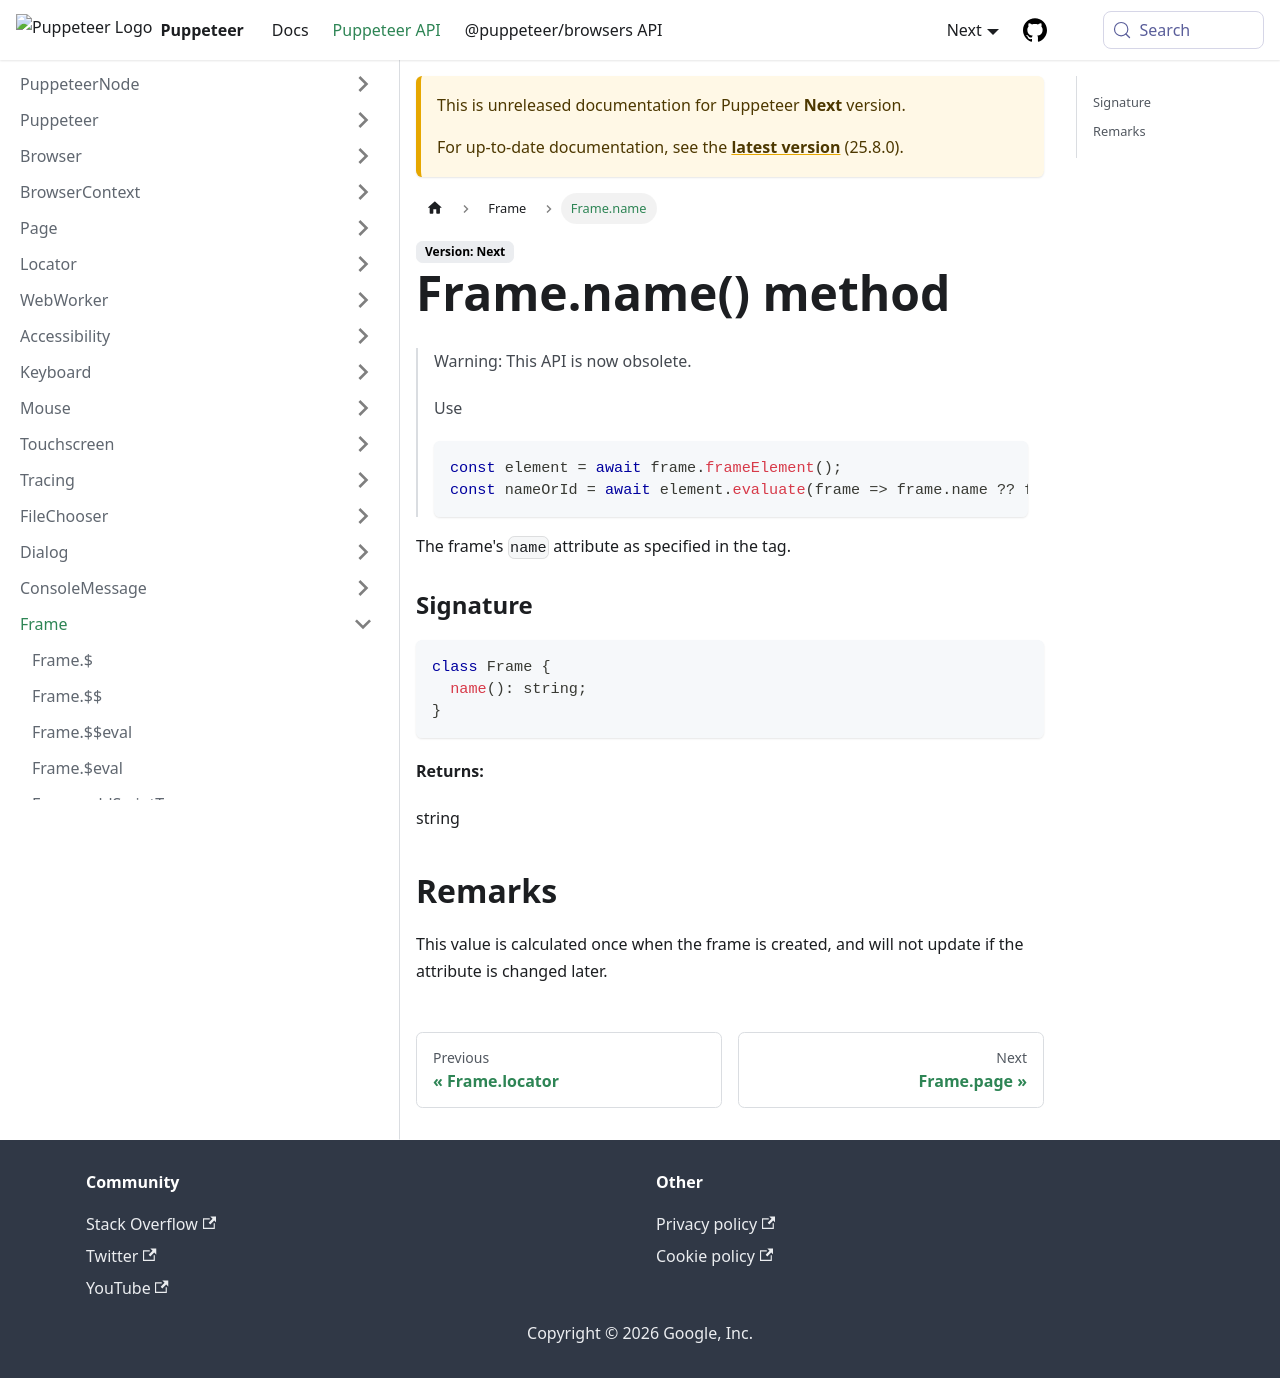

repository: fernandoesteban2408-ux/congenial-octo-doodle · page: next/api/puppeteer.frame.name.html · generator: docusaurus

---
sidebar_label: Frame.name
---

# Frame.name() method

> Warning: This API is now obsolete.
>
> Use
>
> ```ts
> const element = await frame.frameElement();
> const nameOrId = await element.evaluate(frame => frame.name ?? frame.id);
> ```

The frame's `name` attribute as specified in the tag.

### Signature

```typescript
class Frame {
  name(): string;
}
```

**Returns:**

string

## Remarks

This value is calculated once when the frame is created, and will not update if the attribute is changed later.
